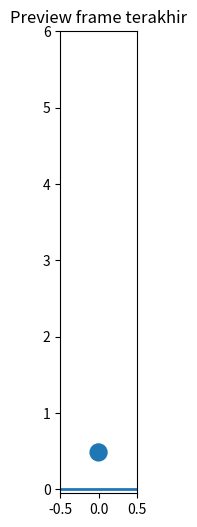

Source code (Python):
import numpy as np
import matplotlib.pyplot as plt
import matplotlib.animation as animation

m = 0.05
g = 9.81
k = 1500.0
c = 1.0
radius = 0.12
vy0 = 0.0
dt = 0.002
t_max = 8.0
y0 = 5

n_steps = int(t_max / dt) + 1
t = np.linspace(0, t_max, n_steps)
y = np.zeros(n_steps)
vy = np.zeros(n_steps)
y[0] = y0
vy[0] = vy0

for i in range(n_steps - 1):
    Fg = -m * g
    penetration = radius - y[i]

    if penetration > 0:
        Fk = k * penetration
        Fc = -c * vy[i]
        Fnet = Fg + Fk + Fc
    else:
        Fnet = Fg

    a = Fnet / m
    vy[i + 1] = vy[i] + a * dt
    y[i + 1] = y[i] + vy[i + 1] * dt

    if y[i + 1] < -1.0:
        y[i + 1] = radius
        vy[i + 1] = 0.0

# Buat animasi
max_frames = 400
indices = np.linspace(0, n_steps - 1, max_frames).astype(int)

fig, ax = plt.subplots(figsize=(4, 6))

ax.set_xlim(-0.5, 0.5)
ax.set_ylim(-0.05, max(y0 + 0.5, y0 * 1.2))
ax.set_aspect("equal")
ax.set_xlabel("x (m)")
ax.set_ylabel("y (m)")
ax.set_title("Bekel: Jatuh & Osilasi Teredam")
ax.plot([-1, 1], [0, 0], linewidth=2)

ball = plt.Circle((0, y[0]), radius=radius)

ax.add_patch(ball)

time_text = ax.text(0.02, 0.95, "", transform=ax.transAxes)

plt.close(fig)
fig2, ax2 = plt.subplots(figsize=(4, 6))
ax2.plot([-1, 1], [0, 0], linewidth=2)
circ = plt.Circle((0, y[-1]), radius=radius)
ax2.add_patch(circ)
ax2.set_xlim(-0.5, 0.5)
ax2.set_ylim(-0.05, max(y0 + 0.5, y0 * 1.2))
ax2.set_aspect("equal")
ax2.set_title("Preview frame terakhir")


def init():
    ball.center = (0, y[0])
    time_text.set_text("t = 0.00 s")
    return (ball, time_text)


def animate(frame_i):
    i = indices[frame_i]
    ball.center = (0, y[i])
    time_text.set_text(f"t = {t[i]:.3f} s")
    return (ball, time_text)


anim = animation.FuncAnimation(
    fig, animate, frames=len(indices), init_func=init, blit=True, interval=25
)

plt.show()
